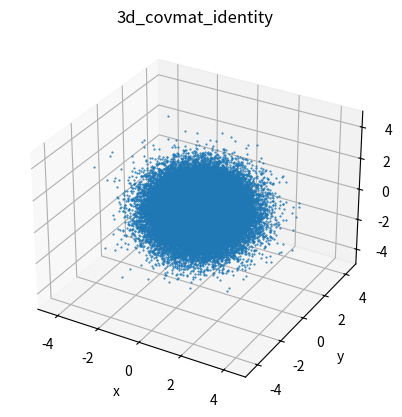
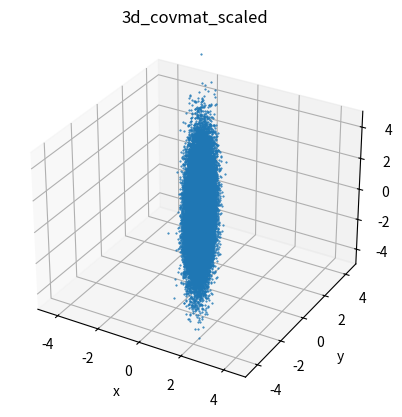
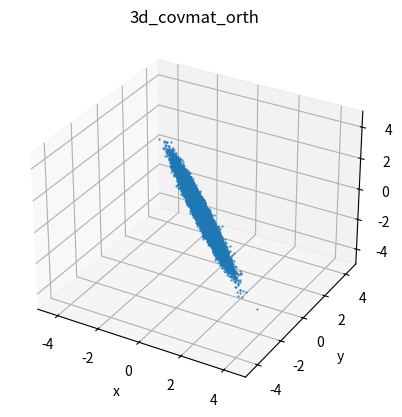
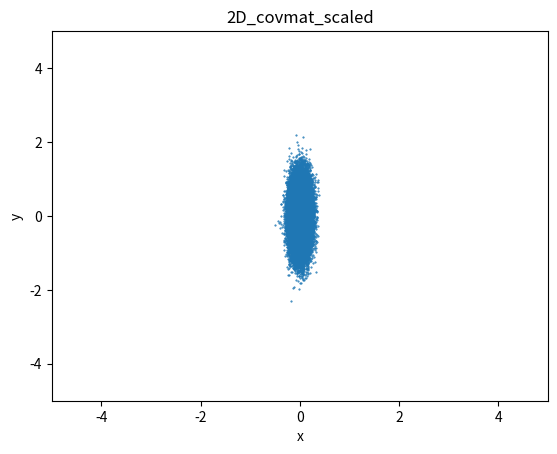
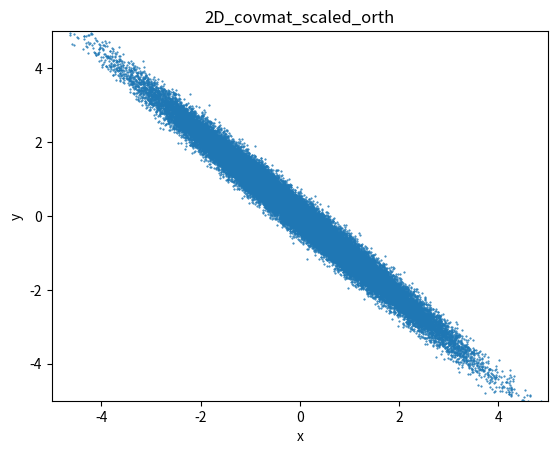
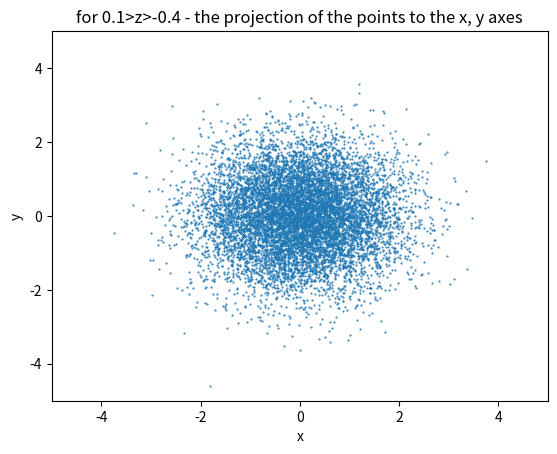

The script that saved these images, in order:
import numpy as np
import matplotlib.pyplot as plt
from mpl_toolkits.mplot3d import Axes3D
from scipy.linalg import qr

mean = [0, 0, 0]
cov = np.eye(3)
x_y_z = np.random.multivariate_normal(mean, cov, 50000).T


def get_orthogonal_matrix(dim):
    H = np.random.randn(dim, dim)
    Q, R = qr(H)
    return Q


def plot_3d(x_y_z):
    '''
    plot points in 3D
    :param x_y_z: the points. numpy array with shape: 3 X num_samples (first dimension for x, y, z
    coordinate)
    '''
    fig = plt.figure()
    ax = fig.add_subplot(111, projection='3d')
    ax.scatter(x_y_z[0], x_y_z[1], x_y_z[2], s=1, marker='.', depthshade=False)
    ax.set_xlim(-5, 5)
    ax.set_ylim(-5, 5)
    ax.set_zlim(-5, 5)
    ax.set_xlabel('x')
    ax.set_ylabel('y')
    ax.set_zlabel('z')


def plot_2d(x_y):
    '''
    plot points in 2D
    :param x_y_z: the points. numpy array with shape: 2 X num_samples (first dimension for x, y
    coordinate)
    '''
    fig = plt.figure()
    ax = fig.add_subplot(111)
    ax.scatter(x_y[0], x_y[1], s=1, marker='.')
    ax.set_xlim(-5, 5)
    ax.set_ylim(-5, 5)
    ax.set_xlabel('x')
    ax.set_ylabel('y')


c_est = np.dot(x_y_z, x_y_z.T) / (50000 - 1)
print("Covariance matrix of data")
print(c_est)
# Q11 : Use the identity matrix as the covariance matrix to
# generate random points and than plot them
plot_3d(x_y_z)
plt.title("3d_covmat_identity")
# Q12 : Transform the data with the scaling matrix :
scaled_mat = np.diag(np.array([0.1, 0.5, 2]))
scaled_data = np.dot(scaled_mat, x_y_z)
scaled_cov = np.dot(scaled_mat, np.dot(cov, scaled_mat.T))
print("scaled covariance matrix")
print(scaled_cov)
scaled_est_cov = np.dot(scaled_mat, np.dot(c_est, scaled_mat.T))
print("scaled estimated covariance matrix")
print(scaled_est_cov)
# Plot the new points.
plot_3d(scaled_data)
plt.title("3d_covmat_scaled")

# Q13 : Multiply the scaled data by random orthogonal matrix.
orth_mat = get_orthogonal_matrix(3)
print("Orthogonal Matrix")
print(orth_mat)
orth_scaled_data = np.dot(orth_mat, scaled_data)
orth_scaled_mat = np.dot(orth_mat, np.dot(scaled_cov, orth_mat.T))
print("scaled orthogonal covariance matrix")
print(orth_scaled_mat)
orth_scaled_estimated_mat = np.dot(orth_mat, np.dot(scaled_est_cov, orth_mat.T))
print("scaled orthogonal estimated covariance matrix")
print(orth_scaled_estimated_mat)
# Plot the new points.
plot_3d(orth_scaled_data)
plt.title("3d_covmat_orth")

# plot_2d(x_y_z)

# Q14 : Plot the projection of the data to the x, y axes.
plot_2d(scaled_data)
plt.title("2D_covmat_scaled")
plot_2d(orth_scaled_data)
plt.title("2D_covmat_scaled_orth")

# Q15 : Only for points where 0.1>z>-0.4:
# Plot the projection of the points to the x, y axes.
cond = np.where((x_y_z[2] > -0.4) & (x_y_z[2] < 0.1))
new_x_y_z = x_y_z[0:2, cond]
plot_2d(new_x_y_z)
plt.title("for 0.1>z>-0.4 - the projection of the points to the x, y axes")

plt.show()
